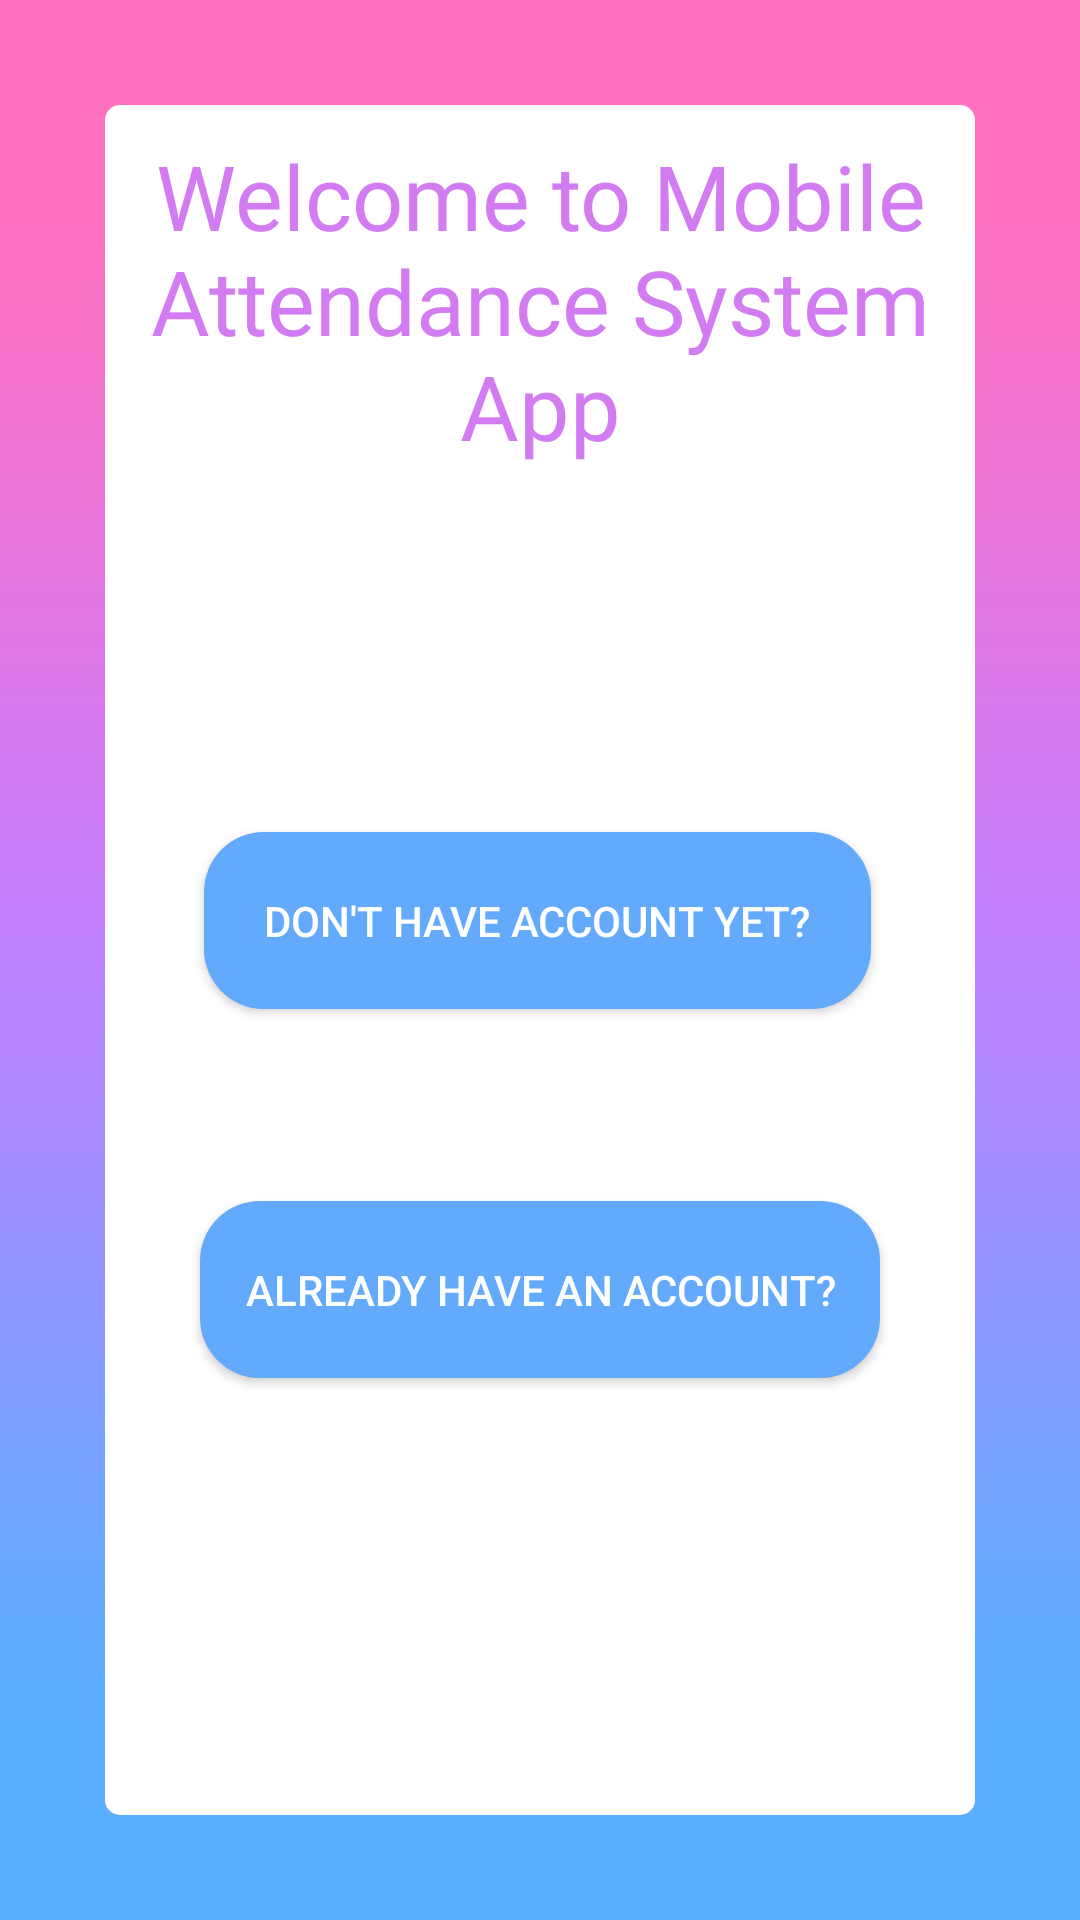

The Android layout XML behind this screen, and the referenced resources:
<!-- AndroidManifest.xml: application theme AppTheme -->
<!-- res/layout/activity_start.xml -->
<?xml version="1.0" encoding="utf-8"?>
<RelativeLayout xmlns:android="http://schemas.android.com/apk/res/android"
    xmlns:app="http://schemas.android.com/apk/res-auto"
    xmlns:tools="http://schemas.android.com/tools"
    android:layout_width="match_parent"
    android:layout_height="match_parent"
    android:background="@mipmap/attendancebackground"
    tools:context=".StartActivity">

   <android.support.constraint.ConstraintLayout
            android:layout_width="match_parent"
            android:layout_height="match_parent"
            android:layout_margin="35dp"
            android:background="@drawable/fragment_background">

       <TextView
           android:id="@+id/welcome_text"
           android:layout_width="wrap_content"
           android:layout_height="wrap_content"
           android:layout_marginStart="2dp"
           android:layout_marginEnd="2dp"
           android:layout_alignParentStart="true"
           android:layout_alignParentTop="true"
           android:fontFamily="@font/nunito_semibold"
           android:padding="10dp"
           android:text="@string/welcome_to_attendance_management_app"
           android:textAlignment="center"
           android:textColor="@color/colorPrimaryDark"
           android:textSize="30sp"
           android:typeface="sans"
           app:layout_constraintEnd_toEndOf="parent"
           app:layout_constraintStart_toStartOf="parent"
           app:layout_constraintTop_toTopOf="parent" />

       <Button
           android:id="@+id/signin_signin_btn"
           android:layout_width="wrap_content"
           android:layout_height="wrap_content"
           android:layout_marginTop="64dp"
           android:layout_centerInParent="true"
           android:background="@drawable/primary_color_btn"
           android:paddingBottom="20dp"
           android:paddingEnd="15dp"
           android:paddingStart="15dp"
           android:paddingTop="20dp"
           android:text="@string/already_have_an_account"
           android:textColor="@android:color/white"
           app:layout_constraintEnd_toEndOf="parent"
           app:layout_constraintStart_toStartOf="parent"
           app:layout_constraintTop_toBottomOf="@+id/signup_btn" />

       <Button
           android:id="@+id/signup_btn"
           android:layout_width="wrap_content"
           android:layout_height="wrap_content"
           android:layout_marginTop="112dp"
           android:layout_alignParentBottom="true"
           android:layout_centerHorizontal="true"
           android:background="@drawable/primary_color_btn"
           android:paddingBottom="20dp"
           android:paddingEnd="20dp"
           android:paddingStart="20dp"
           android:paddingTop="20dp"
           android:text="@string/don_t_have_account_yet"
           android:textColor="@android:color/white"
           app:layout_constraintEnd_toEndOf="parent"
           app:layout_constraintHorizontal_bias="0.488"
           app:layout_constraintStart_toStartOf="parent"
           app:layout_constraintTop_toBottomOf="@+id/welcome_text" />

        </android.support.constraint.ConstraintLayout>
</RelativeLayout>
<!-- resources referenced by this layout -->
<resources>
  <color name="colorPrimaryDark">#d37cf2</color>
  <!-- drawable fragment_background (drawable) -->
  <?xml version="1.0" encoding="utf-8"?>
  <shape xmlns:android="http://schemas.android.com/apk/res/android">
  
      <solid android:color="#ffffff"/>
      <corners android:radius="5dp"/>
  
  </shape>
  <!-- drawable primary_color_btn (drawable) -->
  <?xml version="1.0" encoding="utf-8"?>
  <shape xmlns:android="http://schemas.android.com/apk/res/android">
  
      <solid android:color="@color/colorPrimary" />
      <corners android:radius="20dp"/>
  
  </shape>
  <!-- mipmap attendancebackground: png bitmap (mipmap-xxxhdpi, 13820 bytes) -->
  <string name="already_have_an_account">Already have an Account?</string>
  <string name="don_t_have_account_yet">Don\'t have Account Yet?</string>
  <string name="welcome_to_attendance_management_app">Welcome to Mobile Attendance System App</string>
  <style name="AppTheme" parent="Theme.AppCompat.Light.NoActionBar">
          
          <item name="colorPrimary">@color/colorPrimary</item>
          <item name="colorPrimaryDark">@color/colorPrimaryDark</item>
          <item name="colorAccent">@color/colorAccent</item>
      </style>
  <color name="colorPrimary">#63a9fc</color>
  <color name="colorAccent">#bc83fc</color>
</resources>
